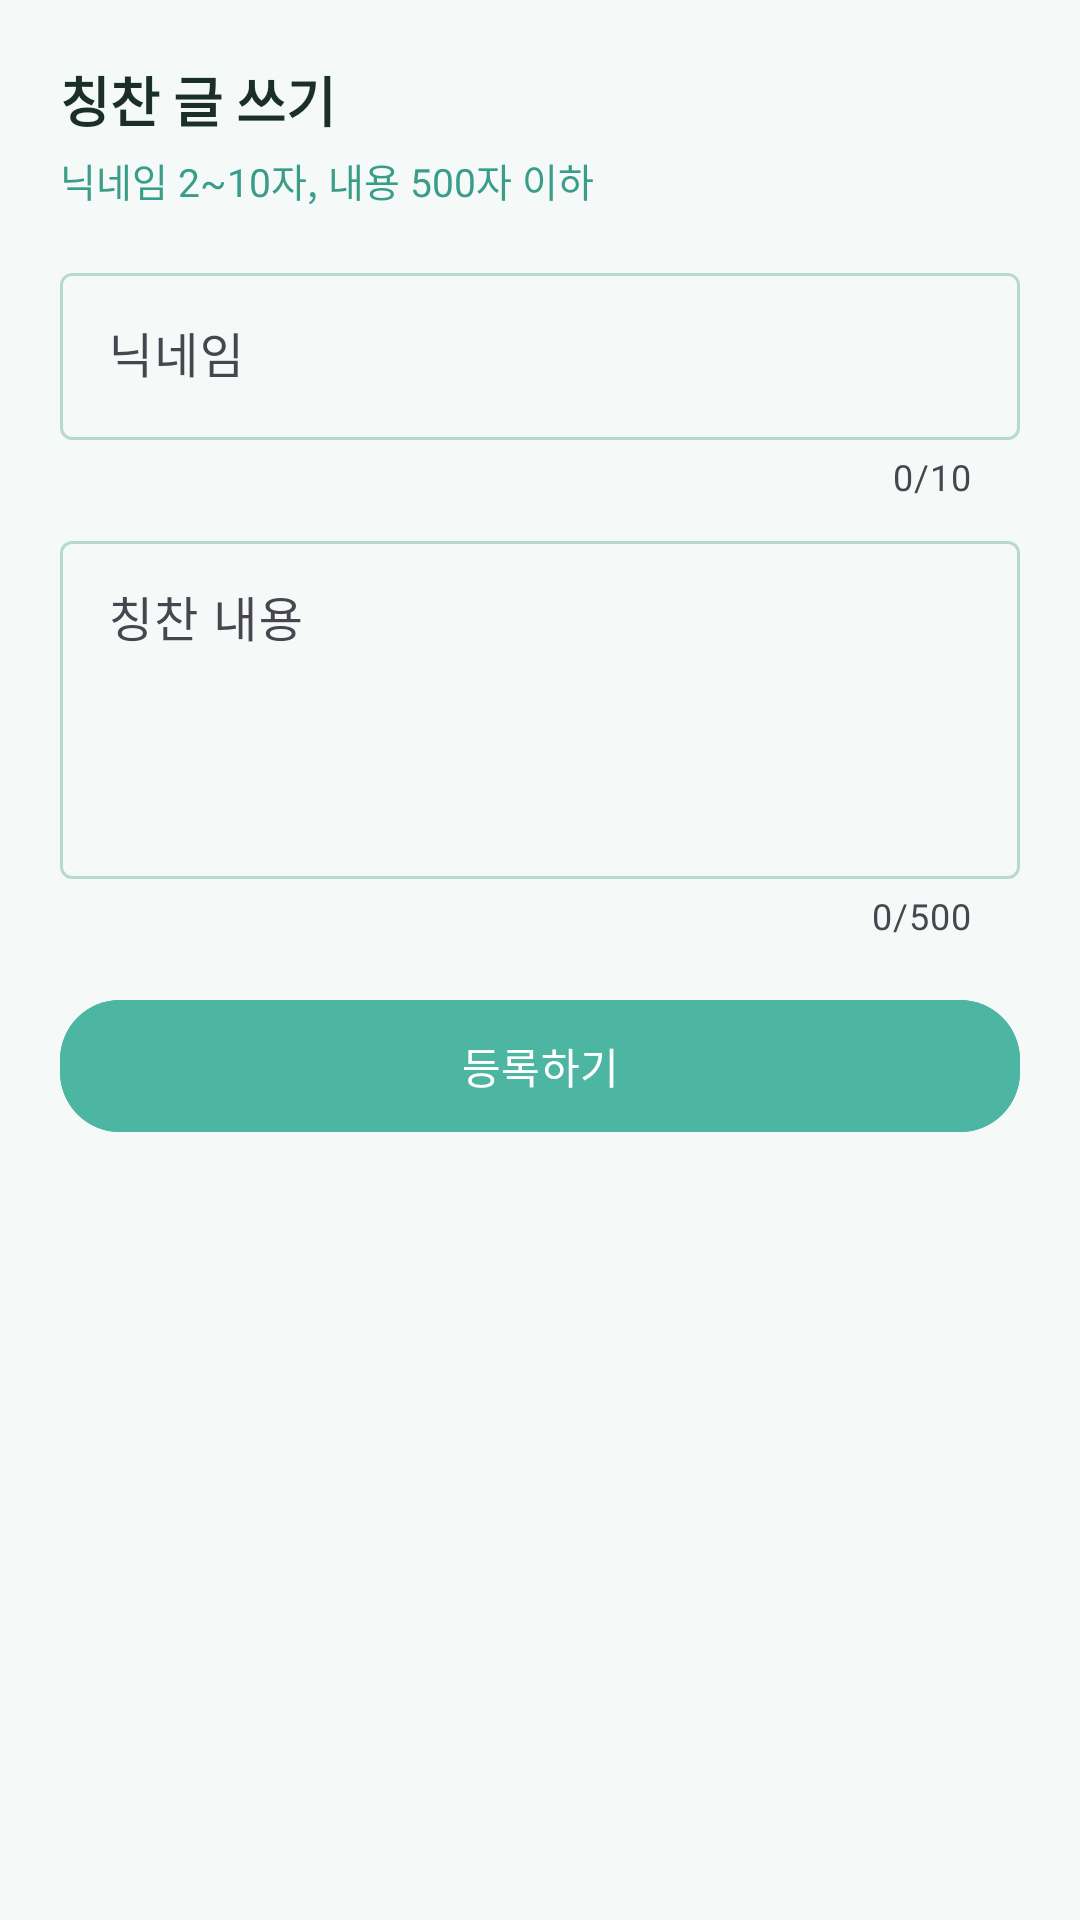

This screen was rendered from an Android layout file. Write that file and the resources it references.
<!-- AndroidManifest.xml: application theme Theme.MyImageLogApp -->
<!-- res/layout/bottom_sheet_write_praise.xml -->
<?xml version="1.0" encoding="utf-8"?>
<LinearLayout xmlns:android="http://schemas.android.com/apk/res/android"
    xmlns:app="http://schemas.android.com/apk/res-auto"
    android:layout_width="match_parent"
    android:layout_height="wrap_content"
    android:orientation="vertical"
    android:padding="20dp">

    <TextView
        android:layout_width="match_parent"
        android:layout_height="wrap_content"
        android:text="@string/praise_write_title"
        android:textColor="@color/mint_on_surface"
        android:textSize="18sp"
        android:textStyle="bold" />

    <TextView
        android:layout_width="match_parent"
        android:layout_height="wrap_content"
        android:layout_marginTop="4dp"
        android:text="@string/praise_write_subtitle"
        android:textColor="@color/mint_primary_variant"
        android:textSize="13sp" />

    <com.google.android.material.textfield.TextInputLayout
        android:layout_width="match_parent"
        android:layout_height="wrap_content"
        android:layout_marginTop="16dp"
        android:hint="@string/praise_nickname_hint"
        app:boxBackgroundMode="outline"
        app:counterEnabled="true"
        app:counterMaxLength="10">

        <com.google.android.material.textfield.TextInputEditText
            android:id="@+id/et_praise_nickname"
            android:layout_width="match_parent"
            android:layout_height="wrap_content"
            android:inputType="text"
            android:maxLength="10" />
    </com.google.android.material.textfield.TextInputLayout>

    <com.google.android.material.textfield.TextInputLayout
        android:layout_width="match_parent"
        android:layout_height="wrap_content"
        android:layout_marginTop="8dp"
        android:hint="@string/praise_content_hint"
        app:boxBackgroundMode="outline"
        app:counterEnabled="true"
        app:counterMaxLength="500">

        <com.google.android.material.textfield.TextInputEditText
            android:id="@+id/et_praise_content"
            android:layout_width="match_parent"
            android:layout_height="wrap_content"
            android:gravity="top"
            android:inputType="textMultiLine"
            android:maxLength="500"
            android:minLines="4" />
    </com.google.android.material.textfield.TextInputLayout>

    <com.google.android.material.button.MaterialButton
        android:id="@+id/btn_submit_praise"
        style="@style/Widget.MyImageLogApp.Button.Primary"
        android:layout_width="match_parent"
        android:layout_height="52dp"
        android:layout_marginTop="16dp"
        android:text="@string/praise_submit"
        app:icon="@drawable/ic_praise"
        app:iconGravity="textStart"
        app:iconTint="@color/mint_on_primary" />
</LinearLayout>
<!-- resources referenced by this layout -->
<resources>
  <color name="mint_on_primary">#FFFFFFFF</color>
  <color name="mint_on_surface">#FF1A2E2A</color>
  <color name="mint_primary_variant">#FF3A9D8A</color>
  <string name="praise_content_hint">칭찬 내용</string>
  <string name="praise_nickname_hint">닉네임</string>
  <string name="praise_submit">등록하기</string>
  <string name="praise_write_subtitle">닉네임 2~10자, 내용 500자 이하</string>
  <string name="praise_write_title">칭찬 글 쓰기</string>
  <style name="Widget.MyImageLogApp.Button.Primary" parent="Widget.Material3.Button">
          <item name="android:backgroundTint">@color/mint_primary</item>
          <item name="android:textColor">@color/mint_on_primary</item>
          <item name="cornerRadius">20dp</item>
          <item name="android:minHeight">52dp</item>
      </style>
  <style name="Theme.MyImageLogApp" parent="Base.Theme.MyImageLogApp" />
  <color name="mint_primary">#FF4DB6A3</color>
  <style name="Base.Theme.MyImageLogApp" parent="Theme.Material3.DayNight.NoActionBar">
          <item name="colorPrimary">@color/mint_primary</item>
          <item name="colorPrimaryVariant">@color/mint_primary_variant</item>
          <item name="colorSecondary">@color/mint_secondary</item>
          <item name="android:colorBackground">@color/mint_surface</item>
          <item name="colorSurface">@color/mint_surface</item>
          <item name="colorOnPrimary">@color/mint_on_primary</item>
          <item name="colorOnSurface">@color/mint_on_surface</item>
          <item name="colorOutline">@color/mint_outline</item>
      </style>
  <color name="mint_secondary">#FF7DD3C4</color>
  <color name="mint_surface">#FFF5FAF9</color>
  <color name="mint_outline">#FFB8D9D2</color>
</resources>
